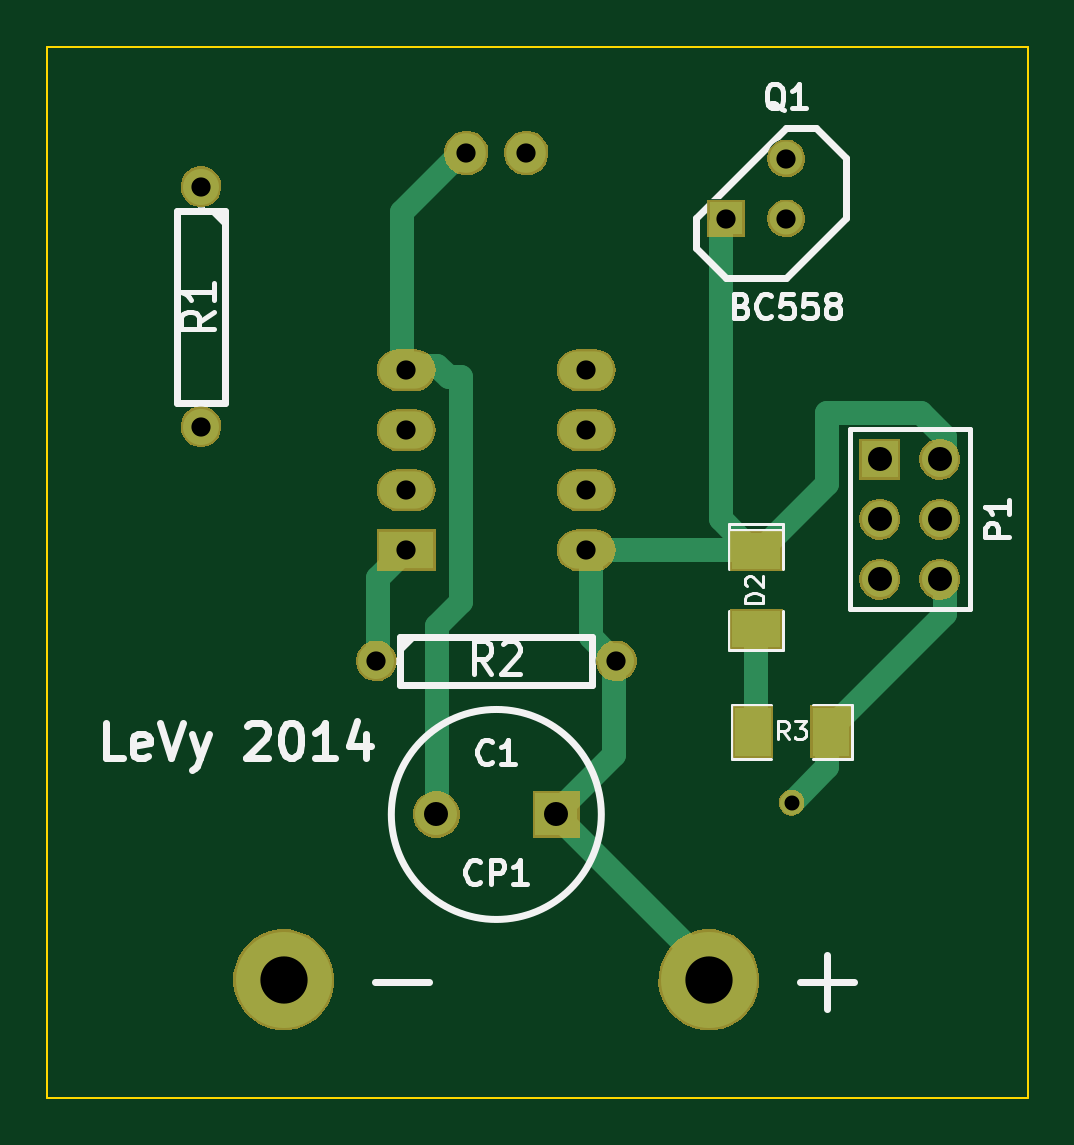
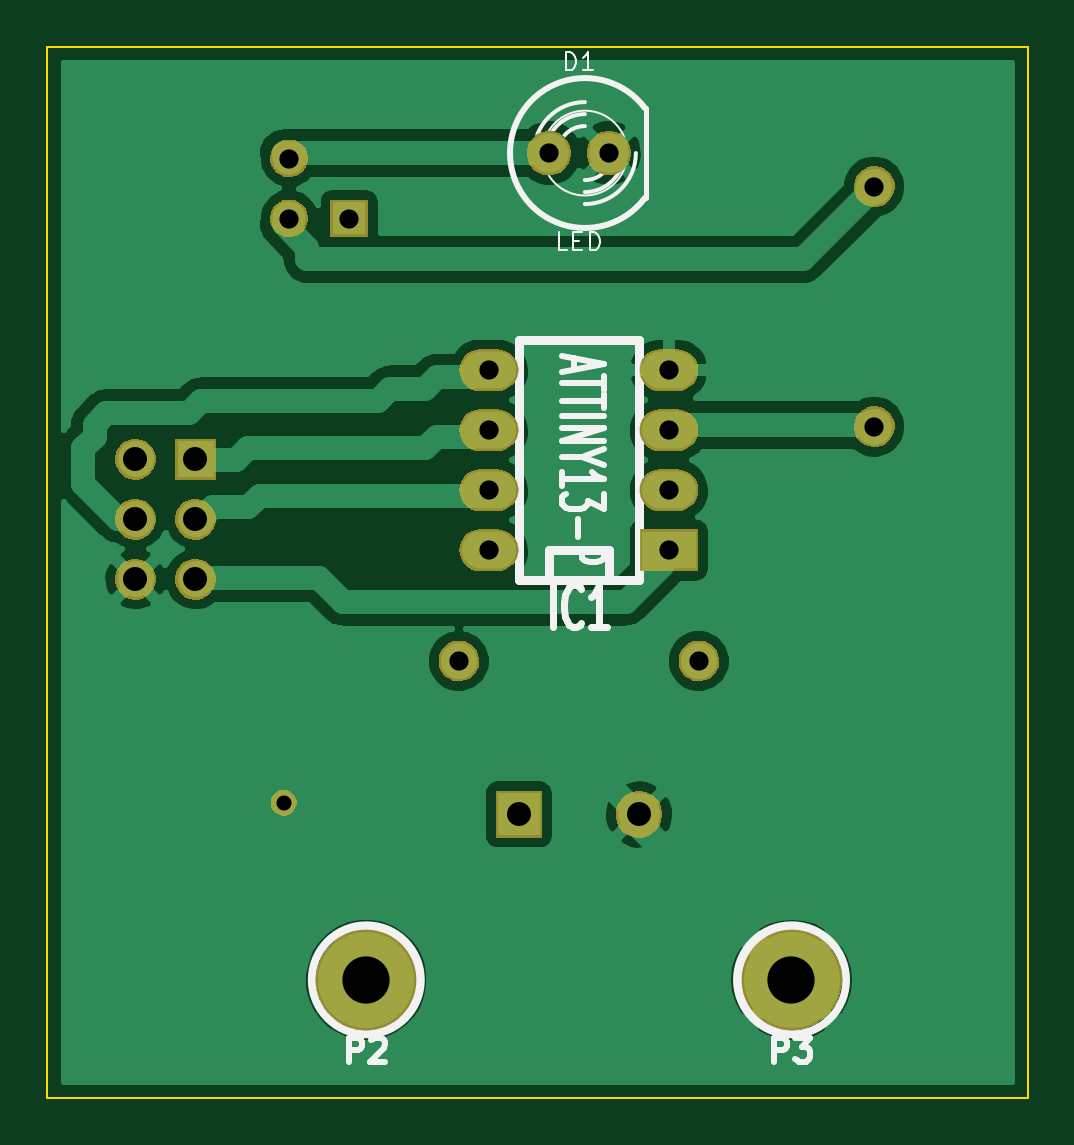
Circuit board: 8 layer files. Board 41.5 x 44.5 mm.
- bottom_mask: generator-B_Mask.gbs (17356 bytes)
- bottom_silk: generator-B_SilkS.gbo (5326 bytes)
- bottom_copper: generator-Dolna.gbl (36526 bytes)
- outline: generator-Edge_Cuts.gbr (419 bytes)
- top_mask: generator-F_Mask.gts (17828 bytes)
- top_silk: generator-F_SilkS.gto (9734 bytes)
- top_copper: generator-Gorna.gtl (2971 bytes)
- drill: generator.drl (576 bytes)

=== bottom_mask: generator-B_Mask.gbs (17356 bytes, source omitted) ===
=== bottom_silk: generator-B_SilkS.gbo ===
G04 (created by PCBNEW (2013-07-07 BZR 4022)-stable) date 2014-07-19 12:08:06*
%MOIN*%
G04 Gerber Fmt 3.4, Leading zero omitted, Abs format*
%FSLAX34Y34*%
G01*
G70*
G90*
G04 APERTURE LIST*
%ADD10C,0.00590551*%
%ADD11C,0.008*%
%ADD12C,0.003*%
%ADD13C,0.01*%
%ADD14C,0.006*%
%ADD15C,0.015*%
%ADD16C,0.0035*%
%ADD17C,0.01125*%
%ADD18C,0.012*%
%ADD19C,0.073874*%
%ADD20R,0.067874X0.067874*%
%ADD21C,0.067874*%
%ADD22R,0.097874X0.069874*%
%ADD23O,0.097874X0.069874*%
%ADD24C,0.167874*%
%ADD25R,0.062874X0.062874*%
%ADD26C,0.062874*%
%ADD27R,0.077874X0.077874*%
%ADD28C,0.077874*%
%ADD29C,0.042874*%
G04 APERTURE END LIST*
G54D10*
G54D11*
X22502Y-16498D02*
X22502Y-14998D01*
G54D12*
X24229Y-15748D02*
G75*
G03X24229Y-15748I-707J0D01*
G74*
G01*
G54D13*
X22522Y-14997D02*
G75*
G02X22522Y-16498I999J-750D01*
G74*
G01*
G54D14*
X23522Y-15298D02*
G75*
G02X23972Y-15748I0J-450D01*
G74*
G01*
X23522Y-16198D02*
G75*
G02X23072Y-15748I0J450D01*
G74*
G01*
X23522Y-15098D02*
G75*
G02X24172Y-15748I0J-650D01*
G74*
G01*
X23522Y-16398D02*
G75*
G02X22872Y-15748I0J650D01*
G74*
G01*
X23522Y-14898D02*
G75*
G02X24372Y-15748I0J-850D01*
G74*
G01*
X23522Y-16598D02*
G75*
G02X22672Y-15748I0J850D01*
G74*
G01*
G54D15*
X24122Y-22866D02*
X24122Y-22366D01*
X24122Y-22366D02*
X23122Y-22366D01*
X23122Y-22366D02*
X23122Y-22866D01*
X24622Y-22866D02*
X24622Y-18866D01*
X24622Y-18866D02*
X22622Y-18866D01*
X22622Y-18866D02*
X22622Y-22866D01*
X22622Y-22866D02*
X24622Y-22866D01*
X28065Y-29527D02*
G75*
G03X28065Y-29527I-900J0D01*
G74*
G01*
X20978Y-29527D02*
G75*
G03X20978Y-29527I-900J0D01*
G74*
G01*
G54D16*
X23843Y-14369D02*
X23843Y-14069D01*
X23772Y-14069D01*
X23729Y-14083D01*
X23700Y-14112D01*
X23686Y-14140D01*
X23672Y-14198D01*
X23672Y-14240D01*
X23686Y-14298D01*
X23700Y-14326D01*
X23729Y-14355D01*
X23772Y-14369D01*
X23843Y-14369D01*
X23386Y-14369D02*
X23557Y-14369D01*
X23472Y-14369D02*
X23472Y-14069D01*
X23500Y-14112D01*
X23529Y-14140D01*
X23557Y-14155D01*
X23814Y-17369D02*
X23957Y-17369D01*
X23957Y-17069D01*
X23714Y-17212D02*
X23614Y-17212D01*
X23572Y-17369D02*
X23714Y-17369D01*
X23714Y-17069D01*
X23572Y-17069D01*
X23443Y-17369D02*
X23443Y-17069D01*
X23372Y-17069D01*
X23329Y-17083D01*
X23300Y-17112D01*
X23286Y-17140D01*
X23272Y-17198D01*
X23272Y-17240D01*
X23286Y-17298D01*
X23300Y-17326D01*
X23329Y-17355D01*
X23372Y-17369D01*
X23443Y-17369D01*
G54D17*
X24061Y-23649D02*
X24061Y-22949D01*
X23589Y-23582D02*
X23611Y-23616D01*
X23675Y-23649D01*
X23718Y-23649D01*
X23782Y-23616D01*
X23825Y-23549D01*
X23847Y-23482D01*
X23868Y-23349D01*
X23868Y-23249D01*
X23847Y-23116D01*
X23825Y-23049D01*
X23782Y-22982D01*
X23718Y-22949D01*
X23675Y-22949D01*
X23611Y-22982D01*
X23589Y-23016D01*
X23161Y-23649D02*
X23418Y-23649D01*
X23289Y-23649D02*
X23289Y-22949D01*
X23332Y-23049D01*
X23375Y-23116D01*
X23418Y-23149D01*
G54D18*
G54D13*
X23705Y-19161D02*
X23705Y-19351D01*
X23905Y-19123D02*
X23205Y-19256D01*
X23905Y-19389D01*
X23205Y-19466D02*
X23205Y-19694D01*
X23905Y-19580D02*
X23205Y-19580D01*
X23205Y-19770D02*
X23205Y-19999D01*
X23905Y-19885D02*
X23205Y-19885D01*
X23905Y-20132D02*
X23205Y-20132D01*
X23905Y-20323D02*
X23205Y-20323D01*
X23905Y-20551D01*
X23205Y-20551D01*
X23572Y-20818D02*
X23905Y-20818D01*
X23205Y-20685D02*
X23572Y-20818D01*
X23205Y-20951D01*
X23905Y-21294D02*
X23905Y-21066D01*
X23905Y-21180D02*
X23205Y-21180D01*
X23305Y-21142D01*
X23372Y-21104D01*
X23405Y-21066D01*
X23205Y-21428D02*
X23205Y-21675D01*
X23472Y-21542D01*
X23472Y-21599D01*
X23505Y-21637D01*
X23538Y-21656D01*
X23605Y-21675D01*
X23772Y-21675D01*
X23838Y-21656D01*
X23872Y-21637D01*
X23905Y-21599D01*
X23905Y-21485D01*
X23872Y-21447D01*
X23838Y-21428D01*
X23638Y-21847D02*
X23638Y-22151D01*
X23905Y-22342D02*
X23205Y-22342D01*
X23205Y-22494D01*
X23238Y-22532D01*
X23272Y-22551D01*
X23338Y-22570D01*
X23438Y-22570D01*
X23505Y-22551D01*
X23538Y-22532D01*
X23572Y-22494D01*
X23572Y-22342D01*
G54D18*
G54D13*
X27460Y-30889D02*
X27460Y-30489D01*
X27308Y-30489D01*
X27270Y-30508D01*
X27251Y-30527D01*
X27232Y-30565D01*
X27232Y-30622D01*
X27251Y-30660D01*
X27270Y-30679D01*
X27308Y-30698D01*
X27460Y-30698D01*
X27079Y-30527D02*
X27060Y-30508D01*
X27022Y-30489D01*
X26927Y-30489D01*
X26889Y-30508D01*
X26870Y-30527D01*
X26851Y-30565D01*
X26851Y-30603D01*
X26870Y-30660D01*
X27098Y-30889D01*
X26851Y-30889D01*
X20373Y-30889D02*
X20373Y-30489D01*
X20221Y-30489D01*
X20183Y-30508D01*
X20164Y-30527D01*
X20145Y-30565D01*
X20145Y-30622D01*
X20164Y-30660D01*
X20183Y-30679D01*
X20221Y-30698D01*
X20373Y-30698D01*
X20012Y-30489D02*
X19764Y-30489D01*
X19897Y-30641D01*
X19840Y-30641D01*
X19802Y-30660D01*
X19783Y-30679D01*
X19764Y-30718D01*
X19764Y-30813D01*
X19783Y-30851D01*
X19802Y-30870D01*
X19840Y-30889D01*
X19954Y-30889D01*
X19993Y-30870D01*
X20012Y-30851D01*
%LPC*%
G54D19*
X24122Y-15748D03*
X23122Y-15748D03*
G54D20*
X30011Y-20850D03*
G54D21*
X31011Y-20850D03*
X30011Y-21850D03*
X31011Y-21850D03*
X30011Y-22850D03*
X31011Y-22850D03*
G54D22*
X22122Y-22366D03*
G54D23*
X22122Y-21366D03*
X22122Y-20366D03*
X22122Y-19366D03*
X25122Y-19366D03*
X25122Y-20366D03*
X25122Y-21366D03*
X25122Y-22366D03*
G54D24*
X27165Y-29527D03*
G54D25*
X27452Y-16838D03*
G54D26*
X28452Y-16838D03*
X28452Y-15838D03*
G54D21*
X21622Y-24212D03*
X25622Y-24212D03*
X18700Y-16307D03*
X18700Y-20307D03*
G54D27*
X24622Y-26771D03*
G54D28*
X22622Y-26771D03*
G54D24*
X20078Y-29527D03*
G54D29*
X28543Y-26574D03*
M02*

=== bottom_copper: generator-Dolna.gbl (36526 bytes, source omitted) ===
=== outline: generator-Edge_Cuts.gbr ===
G04 (created by PCBNEW (2013-07-07 BZR 4022)-stable) date 2014-07-19 12:08:10*
%MOIN*%
G04 Gerber Fmt 3.4, Leading zero omitted, Abs format*
%FSLAX34Y34*%
G01*
G70*
G90*
G04 APERTURE LIST*
%ADD10C,0.00590551*%
%ADD11C,0.00393701*%
G04 APERTURE END LIST*
G54D10*
G54D11*
X16141Y-31496D02*
X32480Y-31496D01*
X16141Y-13976D02*
X32480Y-13976D01*
X16141Y-31496D02*
X16141Y-13976D01*
X32480Y-13976D02*
X32480Y-31496D01*
M02*

=== top_mask: generator-F_Mask.gts (17828 bytes, source omitted) ===
=== top_silk: generator-F_SilkS.gto (9734 bytes, source omitted) ===
=== top_copper: generator-Gorna.gtl ===
G04 (created by PCBNEW (2013-07-07 BZR 4022)-stable) date 2014-07-19 12:08:06*
%MOIN*%
G04 Gerber Fmt 3.4, Leading zero omitted, Abs format*
%FSLAX34Y34*%
G01*
G70*
G90*
G04 APERTURE LIST*
%ADD10C,0.00590551*%
%ADD11C,0.066*%
%ADD12R,0.06X0.06*%
%ADD13C,0.06*%
%ADD14R,0.09X0.062*%
%ADD15O,0.09X0.062*%
%ADD16C,0.16*%
%ADD17R,0.055X0.055*%
%ADD18C,0.055*%
%ADD19R,0.07X0.07*%
%ADD20C,0.07*%
%ADD21R,0.08X0.06*%
%ADD22R,0.06X0.08*%
%ADD23C,0.035*%
%ADD24C,0.0393701*%
G04 APERTURE END LIST*
G54D10*
G54D11*
X24122Y-15748D03*
X23122Y-15748D03*
G54D12*
X30011Y-20850D03*
G54D13*
X31011Y-20850D03*
X30011Y-21850D03*
X31011Y-21850D03*
X30011Y-22850D03*
X31011Y-22850D03*
G54D14*
X22122Y-22366D03*
G54D15*
X22122Y-21366D03*
X22122Y-20366D03*
X22122Y-19366D03*
X25122Y-19366D03*
X25122Y-20366D03*
X25122Y-21366D03*
X25122Y-22366D03*
G54D16*
X27165Y-29527D03*
G54D17*
X27452Y-16838D03*
G54D18*
X28452Y-16838D03*
X28452Y-15838D03*
G54D13*
X21622Y-24212D03*
X25622Y-24212D03*
X18700Y-16307D03*
X18700Y-20307D03*
G54D19*
X24622Y-26771D03*
G54D20*
X22622Y-26771D03*
G54D16*
X20078Y-29527D03*
G54D21*
X27952Y-22381D03*
X27952Y-23681D03*
G54D22*
X29193Y-25393D03*
X27893Y-25393D03*
G54D23*
X28543Y-26574D03*
G54D24*
X29193Y-25393D02*
X29133Y-25393D01*
X29133Y-25393D02*
X31102Y-23425D01*
X31102Y-23425D02*
X31102Y-22834D01*
X31102Y-22834D02*
X31011Y-22850D01*
X28543Y-26574D02*
X29133Y-25984D01*
X29133Y-25984D02*
X29133Y-25393D01*
X29133Y-25393D02*
X29193Y-25393D01*
X22122Y-19366D02*
X22047Y-19291D01*
X22047Y-19291D02*
X22637Y-19291D01*
X22637Y-19291D02*
X22834Y-19488D01*
X22834Y-19488D02*
X23031Y-19488D01*
X23031Y-19488D02*
X23031Y-23228D01*
X23031Y-23228D02*
X22637Y-23622D01*
X22637Y-23622D02*
X22637Y-26771D01*
X22637Y-26771D02*
X22622Y-26771D01*
X23122Y-15748D02*
X23031Y-15748D01*
X23031Y-15748D02*
X22047Y-16732D01*
X22047Y-16732D02*
X22047Y-19291D01*
X22047Y-19291D02*
X22122Y-19366D01*
X22122Y-22366D02*
X21653Y-22834D01*
X21653Y-22834D02*
X21653Y-24212D01*
X21653Y-24212D02*
X21622Y-24212D01*
X27952Y-23681D02*
X27952Y-25393D01*
X27952Y-25393D02*
X27893Y-25393D01*
X25122Y-22366D02*
X27937Y-22366D01*
X27937Y-22366D02*
X27952Y-22381D01*
X24622Y-26771D02*
X24606Y-26771D01*
X24606Y-26771D02*
X27165Y-29330D01*
X27165Y-29330D02*
X27165Y-29527D01*
X27952Y-22381D02*
X27952Y-22440D01*
X27952Y-22440D02*
X29133Y-21259D01*
X29133Y-21259D02*
X29133Y-20078D01*
X29133Y-20078D02*
X30708Y-20078D01*
X30708Y-20078D02*
X31102Y-20472D01*
X31102Y-20472D02*
X31102Y-20866D01*
X31102Y-20866D02*
X31011Y-20850D01*
X27952Y-22381D02*
X27952Y-22440D01*
X27952Y-22440D02*
X27362Y-21850D01*
X27362Y-21850D02*
X27362Y-16929D01*
X27362Y-16929D02*
X27452Y-16838D01*
X24622Y-26771D02*
X24606Y-26771D01*
X24606Y-26771D02*
X25590Y-25787D01*
X25590Y-25787D02*
X25590Y-24212D01*
X25590Y-24212D02*
X25622Y-24212D01*
X25622Y-24212D02*
X25590Y-24212D01*
X25590Y-24212D02*
X25196Y-23818D01*
X25196Y-23818D02*
X25196Y-22440D01*
X25196Y-22440D02*
X25122Y-22366D01*
X27952Y-22440D02*
X27952Y-22381D01*
M02*

=== drill: generator.drl ===
M48
;DRILL file {Pcbnew (2013-07-07 BZR 4022)-stable} date 2014-07-19 12:08:01
;FORMAT={-:-/ absolute / metric / decimal}
FMAT,2
METRIC,TZ
T1C0.635
T2C0.813
T3C1.016
T4C2.000
%
G90
G05
M71
T1
X72.5Y-67.5
T2
X47.5Y-41.42
X47.5Y-51.58
X54.92Y-61.5
X56.19Y-49.19
X56.19Y-51.73
X56.19Y-54.27
X56.19Y-56.81
X58.73Y-40.
X61.27Y-40.
X63.81Y-49.19
X63.81Y-51.73
X63.81Y-54.27
X63.81Y-56.81
X65.08Y-61.5
X69.73Y-42.77
X72.27Y-40.23
X72.27Y-42.77
T3
X57.46Y-68.
X62.54Y-68.
X76.23Y-52.96
X76.23Y-55.5
X76.23Y-58.04
X78.77Y-52.96
X78.77Y-55.5
X78.77Y-58.04
T4
X51.Y-75.
X69.Y-75.
T0
M30

